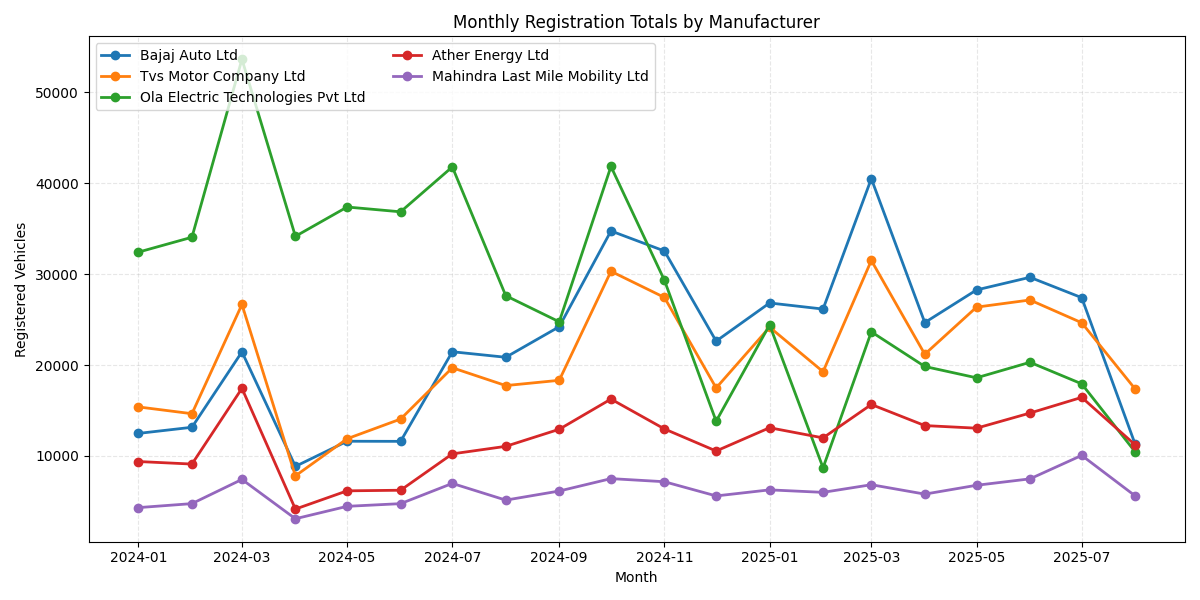

Data behind this chart, as committed beside it:
date, Bajaj Auto Ltd, Tvs Motor Company Ltd, Ola Electric Technologies Pvt Ltd, Ather Energy Ltd, Mahindra Last Mile Mobility Ltd
2024-01, 12472, 15385, 32426, 9376, 4305
2024-02, 13146, 14640, 34063, 9097, 4744
2024-03, 21448, 26662, 53647, 17429, 7407
2024-04, 8841, 7798, 34164, 4142, 3078
2024-05, 11609, 11885, 37390, 6151, 4446
2024-06, 11597, 14050, 36861, 6216, 4740
2024-07, 21460, 19696, 41804, 10219, 6967
2024-08, 20851, 17735, 27626, 11048, 5128
2024-09, 24213, 18315, 24755, 12926, 6129
2024-10, 34754, 30313, 41850, 16249, 7495
2024-11, 32548, 27436, 29326, 12964, 7153
2024-12, 22628, 17475, 13814, 10533, 5590
2025-01, 26828, 24161, 24420, 13097, 6257
2025-02, 26157, 19264, 8689, 11978, 5983
2025-03, 40508, 31508, 23649, 15653, 6824
2025-04, 24671, 21186, 19837, 13333, 5789
2025-05, 28262, 26369, 18591, 13047, 6762
2025-06, 29653, 27156, 20298, 14711, 7469
2025-07, 27411, 24652, 17926, 16437, 10051
2025-08, 11278, 17358, 10440, 11210, 5595
